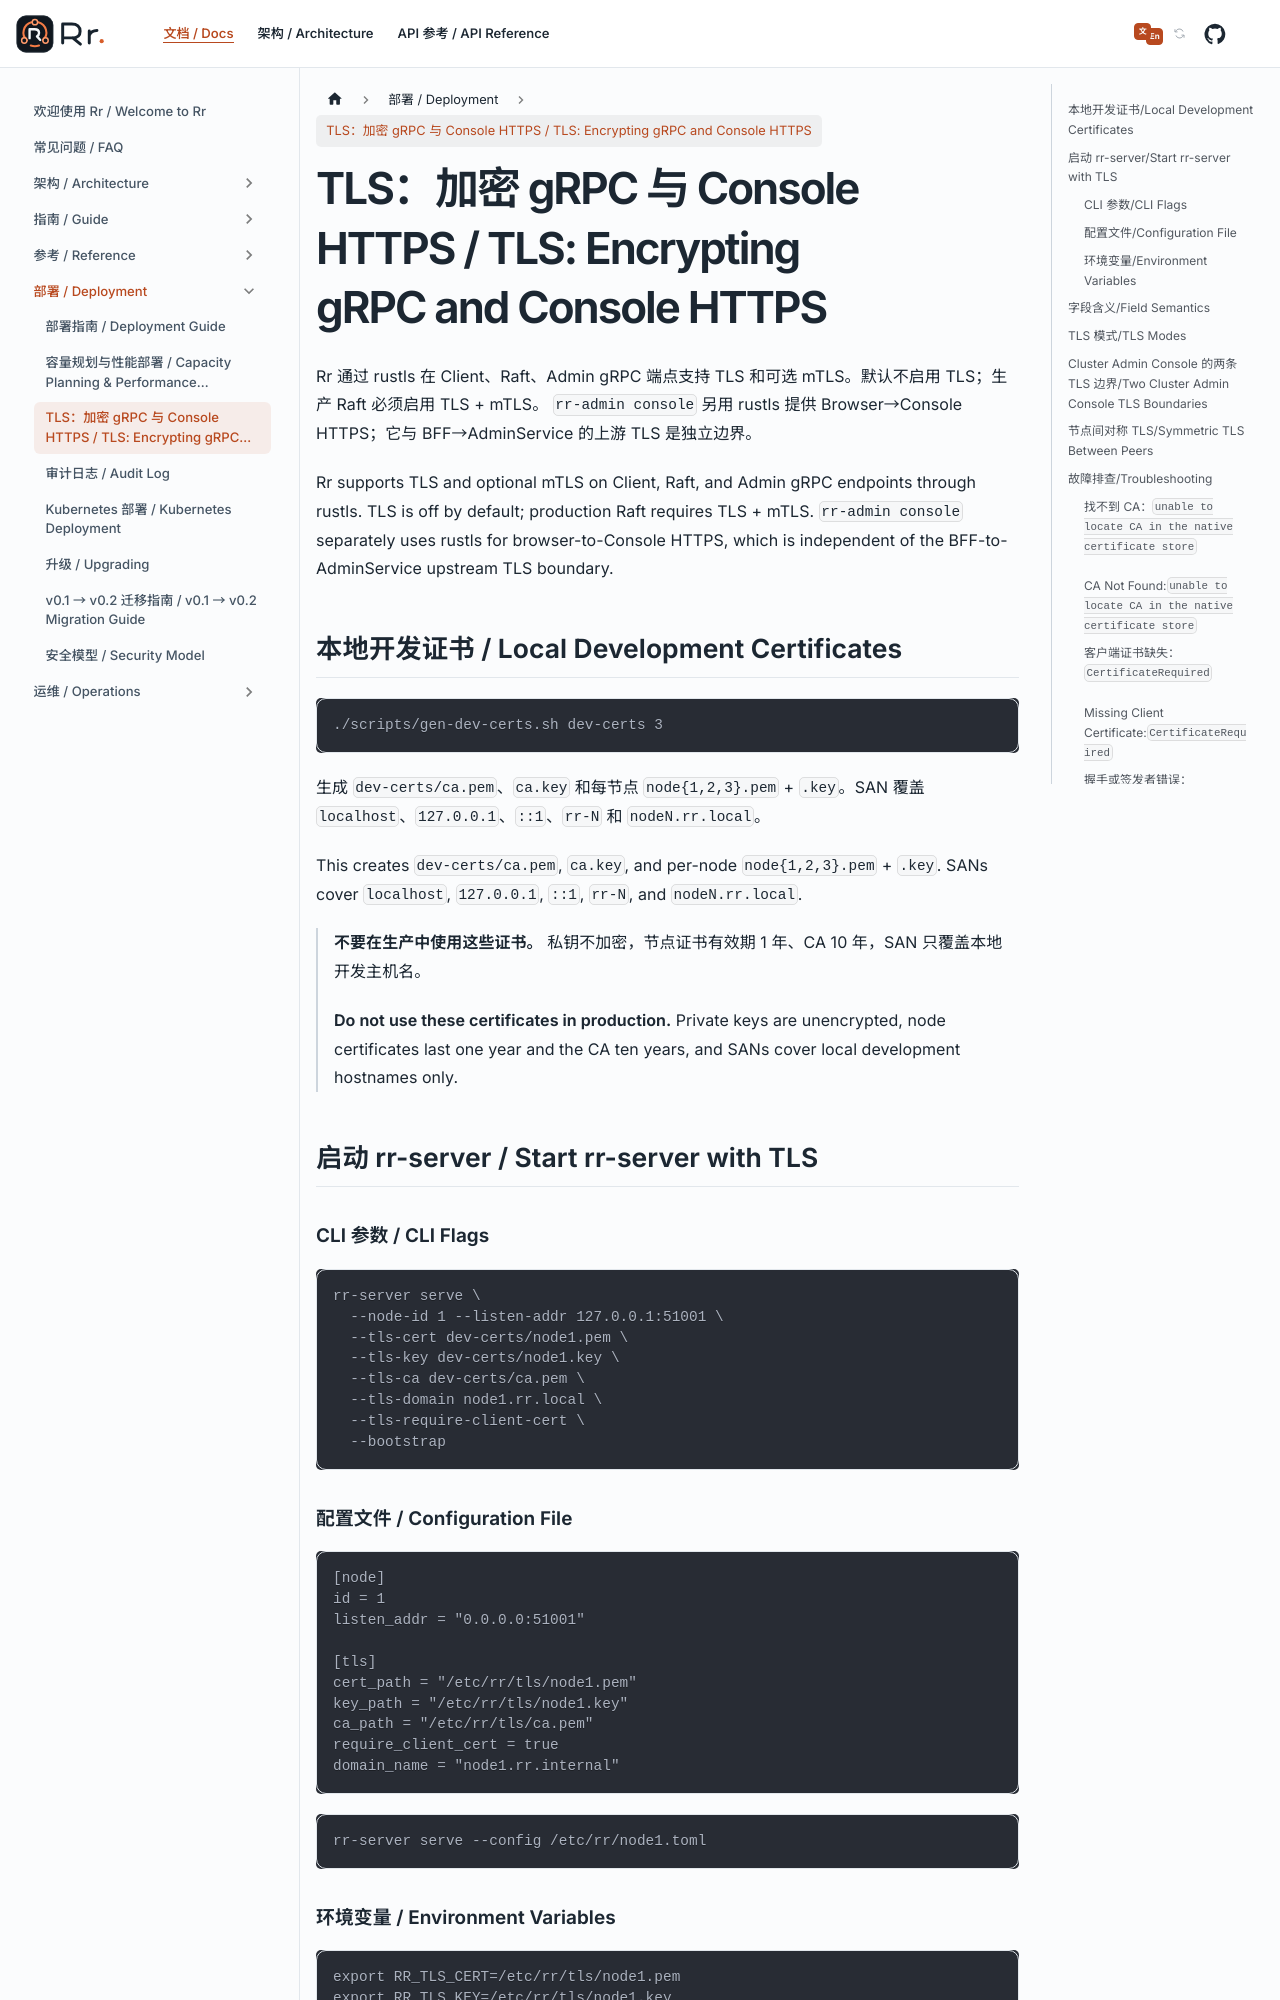

repository: gardenias/rr · page: docs/deployment/tls/index.html · generator: docusaurus

---
sidebar_position: 2
---

# TLS：加密 gRPC 与 Console HTTPS / TLS: Encrypting gRPC and Console HTTPS

Rr 通过 rustls 在 Client、Raft、Admin gRPC 端点支持 TLS 和可选 mTLS。默认不启用 TLS；生产 Raft 必须启用 TLS + mTLS。
`rr-admin console` 另用 rustls 提供 Browser→Console HTTPS；它与 BFF→AdminService 的上游 TLS 是独立边界。

Rr supports TLS and optional mTLS on Client, Raft, and Admin gRPC endpoints through rustls. TLS is off by default;
production Raft requires TLS + mTLS. `rr-admin console` separately uses rustls for browser-to-Console HTTPS, which is
independent of the BFF-to-AdminService upstream TLS boundary.

## 本地开发证书 / Local Development Certificates

```bash
./scripts/gen-dev-certs.sh dev-certs 3
```

生成 `dev-certs/ca.pem`、`ca.key` 和每节点 `node{1,2,3}.pem` + `.key`。SAN 覆盖 `localhost`、`127.0.0.1`、`::1`、`rr-N`
和 `nodeN.rr.local`。

This creates `dev-certs/ca.pem`, `ca.key`, and per-node `node{1,2,3}.pem` + `.key`. SANs cover `localhost`, `127.0.0.1`,
`::1`, `rr-N`, and `nodeN.rr.local`.

> **不要在生产中使用这些证书。** 私钥不加密，节点证书有效期 1 年、CA 10 年，SAN 只覆盖本地开发主机名。
>
> **Do not use these certificates in production.** Private keys are unencrypted, node certificates last one year and the
> CA ten years, and SANs cover local development hostnames only.

## 启动 rr-server / Start rr-server with TLS

### CLI 参数 / CLI Flags

```bash
rr-server serve \
  --node-id 1 --listen-addr 127.0.0.1:51001 \
  --tls-cert dev-certs/node1.pem \
  --tls-key dev-certs/node1.key \
  --tls-ca dev-certs/ca.pem \
  --tls-domain node1.rr.local \
  --tls-require-client-cert \
  --bootstrap
```

### 配置文件 / Configuration File

```toml
[node]
id = 1
listen_addr = "0.0.0.0:51001"

[tls]
cert_path = "/etc/rr/tls/node1.pem"
key_path = "/etc/rr/tls/node1.key"
ca_path = "/etc/rr/tls/ca.pem"
require_client_cert = true
domain_name = "node1.rr.internal"
```

```bash
rr-server serve --config /etc/rr/node1.toml
```

### 环境变量 / Environment Variables

```bash
export RR_TLS_CERT=/etc/rr/tls/node1.pem
export RR_TLS_KEY=/etc/rr/tls/node1.key
export RR_TLS_CA=/etc/rr/tls/ca.pem
export RR_TLS_REQUIRE_CLIENT_CERT=true
export RR_TLS_DOMAIN=node1.rr.internal
rr-server serve --config /etc/rr/node1.toml
```

优先级为 CLI > 环境变量 > 配置文件 > 内置默认值。

Precedence is CLI > environment > configuration file > built-in defaults.
